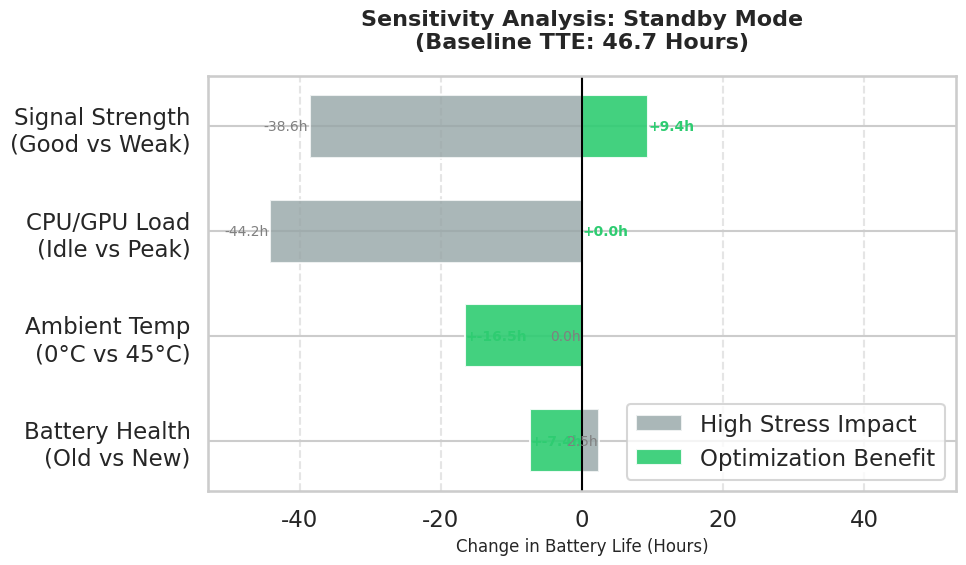
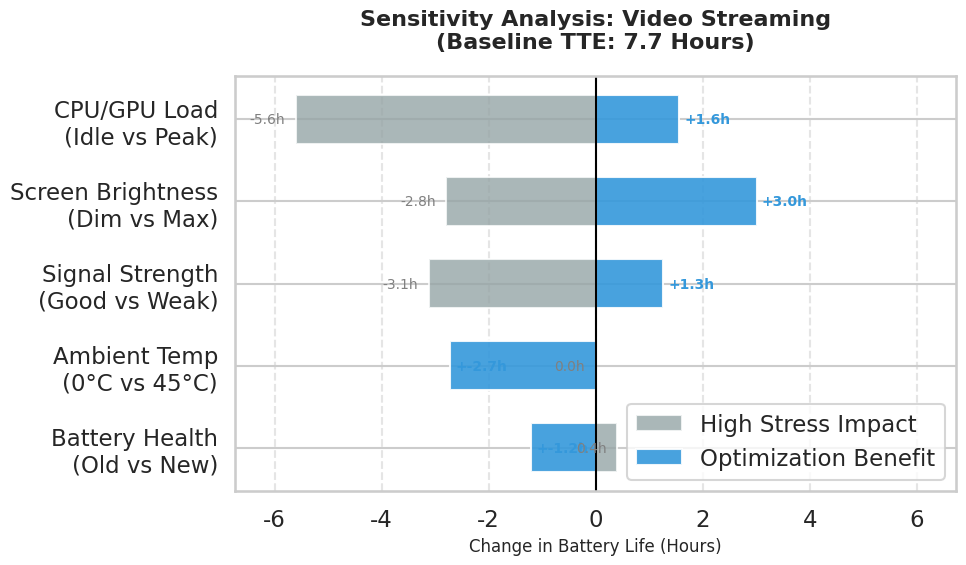
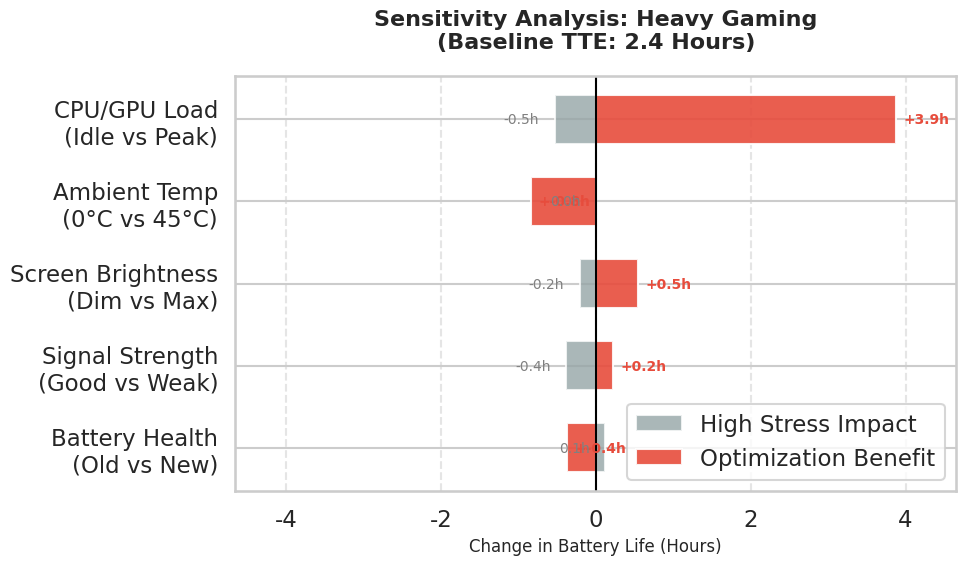

These charts were generated, in order, by the following Python code:
import numpy as np
import matplotlib.pyplot as plt
import seaborn as sns
import pandas as pd

# 设置全局绘图风格
sns.set_theme(style="whitegrid", context="talk")
plt.rcParams['font.family'] = 'sans-serif'


# ==========================================
# 1. 核心计算模型 (保持物理逻辑)
# ==========================================
def calculate_tte(capacity_ah, soh, temp_c, power_w):
    # 简单的物理模型
    q_eff = capacity_ah * soh
    if temp_c < 20: q_eff *= (1 - 0.012 * (20 - temp_c))  # 低温容量衰减

    # 低温电压效率惩罚 (模拟内阻增大)
    v_eff = 1.0
    if temp_c < 10: v_eff = 0.85

    # Peukert效应 (大电流容量打折)
    p_eff = power_w * (1 + 0.05 * (power_w / 5.0))

    energy_wh = q_eff * 3.7 * v_eff
    return energy_wh / p_eff if p_eff > 0 else 0


# ==========================================
# 2. 定义三种场景的基准参数
# ==========================================
scenarios = {
    "Standby Mode": {
        "base_params": {'Screen': 0, 'CPU': 0.1, 'Net': 0.1, 'Bg': 0.1, 'Temp': 25, 'SOH': 0.95},
        "base_power": 0.3,  # W
        "color": "#2ecc71"  # Green
    },
    "Video Streaming": {
        "base_params": {'Screen': 1.0, 'CPU': 0.4, 'Net': 0.3, 'Bg': 0.1, 'Temp': 30, 'SOH': 0.95},
        "base_power": 1.8,  # W
        "color": "#3498db"  # Blue
    },
    "Heavy Gaming": {
        "base_params": {'Screen': 1.5, 'CPU': 3.5, 'Net': 0.5, 'Bg': 0.1, 'Temp': 40, 'SOH': 0.95},
        "base_power": 5.6,  # W
        "color": "#e74c3c"  # Red
    }
}

# ==========================================
# 3. 定义敏感性因子 (通用)
# ==========================================
# 定义变化的幅度 (Delta)
variations = [
    # (Factor Name, Param Key, Low Value, High Value, Display Label)
    ("Temperature", 'Temp', 0, 45, "Ambient Temp\n(0°C vs 45°C)"),
    ("Screen Brightness", 'Screen', 0.5, 2.0, "Screen Brightness\n(Dim vs Max)"),
    ("Processor Load", 'CPU', 0.1, 5.0, "CPU/GPU Load\n(Idle vs Peak)"),
    ("Network Signal", 'Net', 0.05, 1.5, "Signal Strength\n(Good vs Weak)"),
    ("Battery Health", 'SOH', 0.8, 1.0, "Battery Health\n(Old vs New)"),
]

# ==========================================
# 4. 循环生成三张图
# ==========================================

for sc_name, sc_data in scenarios.items():
    base_p = sc_data['base_params']


    # 重新计算该场景的基准 TTE (确保逻辑一致)
    # 注意：为了简化，我们直接用 base_power 计算 TTE，
    # 但敏感性分析时会修改 base_power 的组成部分

    # 辅助函数：根据参数计算总功率
    def get_p(p_dict):
        return p_dict['Screen'] + p_dict['CPU'] + p_dict['Net'] + p_dict['Bg']


    # 修正基准功率
    actual_base_power = get_p(base_p)
    base_tte = calculate_tte(4.0, base_p['SOH'], base_p['Temp'], actual_base_power)

    results = []

    for name, key, low_val, high_val, label in variations:
        # 特殊处理：如果是待机模式，屏幕亮度变化没有意义 (因为屏幕是关的)
        if sc_name == "Standby Mode" and key == 'Screen':
            continue

        # Low Case
        p_low = base_p.copy()
        p_low[key] = low_val
        if key in ['Screen', 'CPU', 'Net']:  # 这些影响功率
            power_low = get_p(p_low)
            tte_low = calculate_tte(4.0, p_low['SOH'], p_low['Temp'], power_low)
        else:  # 这些影响电池容量/内阻 (SOH, Temp)
            tte_low = calculate_tte(4.0, p_low['SOH'], p_low['Temp'], actual_base_power)

        # High Case
        p_high = base_p.copy()
        p_high[key] = high_val
        if key in ['Screen', 'CPU', 'Net']:
            power_high = get_p(p_high)
            tte_high = calculate_tte(4.0, p_high['SOH'], p_high['Temp'], power_high)
        else:
            tte_high = calculate_tte(4.0, p_high['SOH'], p_high['Temp'], actual_base_power)

        # 记录差值
        results.append({
            'Factor': label,
            'Low_Impact': tte_low - base_tte,  # 正值代表延寿
            'High_Impact': tte_high - base_tte,  # 负值代表减寿
            'Range': abs(tte_high - tte_low)
        })

    # 排序
    df_res = pd.DataFrame(results).sort_values('Range', ascending=True)

    # --- 绘图 (美化版) ---
    fig, ax = plt.subplots(figsize=(10, 6))

    # 绘制条形 (使用场景主题色)
    # 延寿的部分 (Low Setting) -> 绿色/正向
    # 减寿的部分 (High Setting) -> 灰色/负向 (突出对比)

    # 负向条 (Impact of Stress)
    ax.barh(df_res['Factor'], df_res['High_Impact'], color='#95a5a6', alpha=0.8, height=0.6, label='High Stress Impact')
    # 正向条 (Benefit of Optimization)
    ax.barh(df_res['Factor'], df_res['Low_Impact'], color=sc_data['color'], alpha=0.9, height=0.6,
            label='Optimization Benefit')

    # 添加中间基准线
    ax.axvline(0, color='black', linewidth=1.5, linestyle='-')

    # 添加数值标签
    for i, v in enumerate(df_res['Low_Impact']):
        ax.text(v + 0.1, i, f"+{v:.1f}h", va='center', fontsize=10, color=sc_data['color'], fontweight='bold')
    for i, v in enumerate(df_res['High_Impact']):
        ax.text(v - 0.2, i, f"{v:.1f}h", va='center', ha='right', fontsize=10, color='gray')

    # 标题和修饰
    ax.set_title(f'Sensitivity Analysis: {sc_name}\n(Baseline TTE: {base_tte:.1f} Hours)', fontsize=16,
                 fontweight='bold', pad=20)
    ax.set_xlabel('Change in Battery Life (Hours)', fontsize=12)
    ax.grid(axis='x', linestyle='--', alpha=0.5)

    # 调整坐标轴范围让图好看
    max_val = max(df_res['Low_Impact'].max(), abs(df_res['High_Impact'].min())) * 1.2
    ax.set_xlim(-max_val, max_val)

    # 图例
    ax.legend(loc='lower right', frameon=True)

    plt.tight_layout()
    plt.show()
